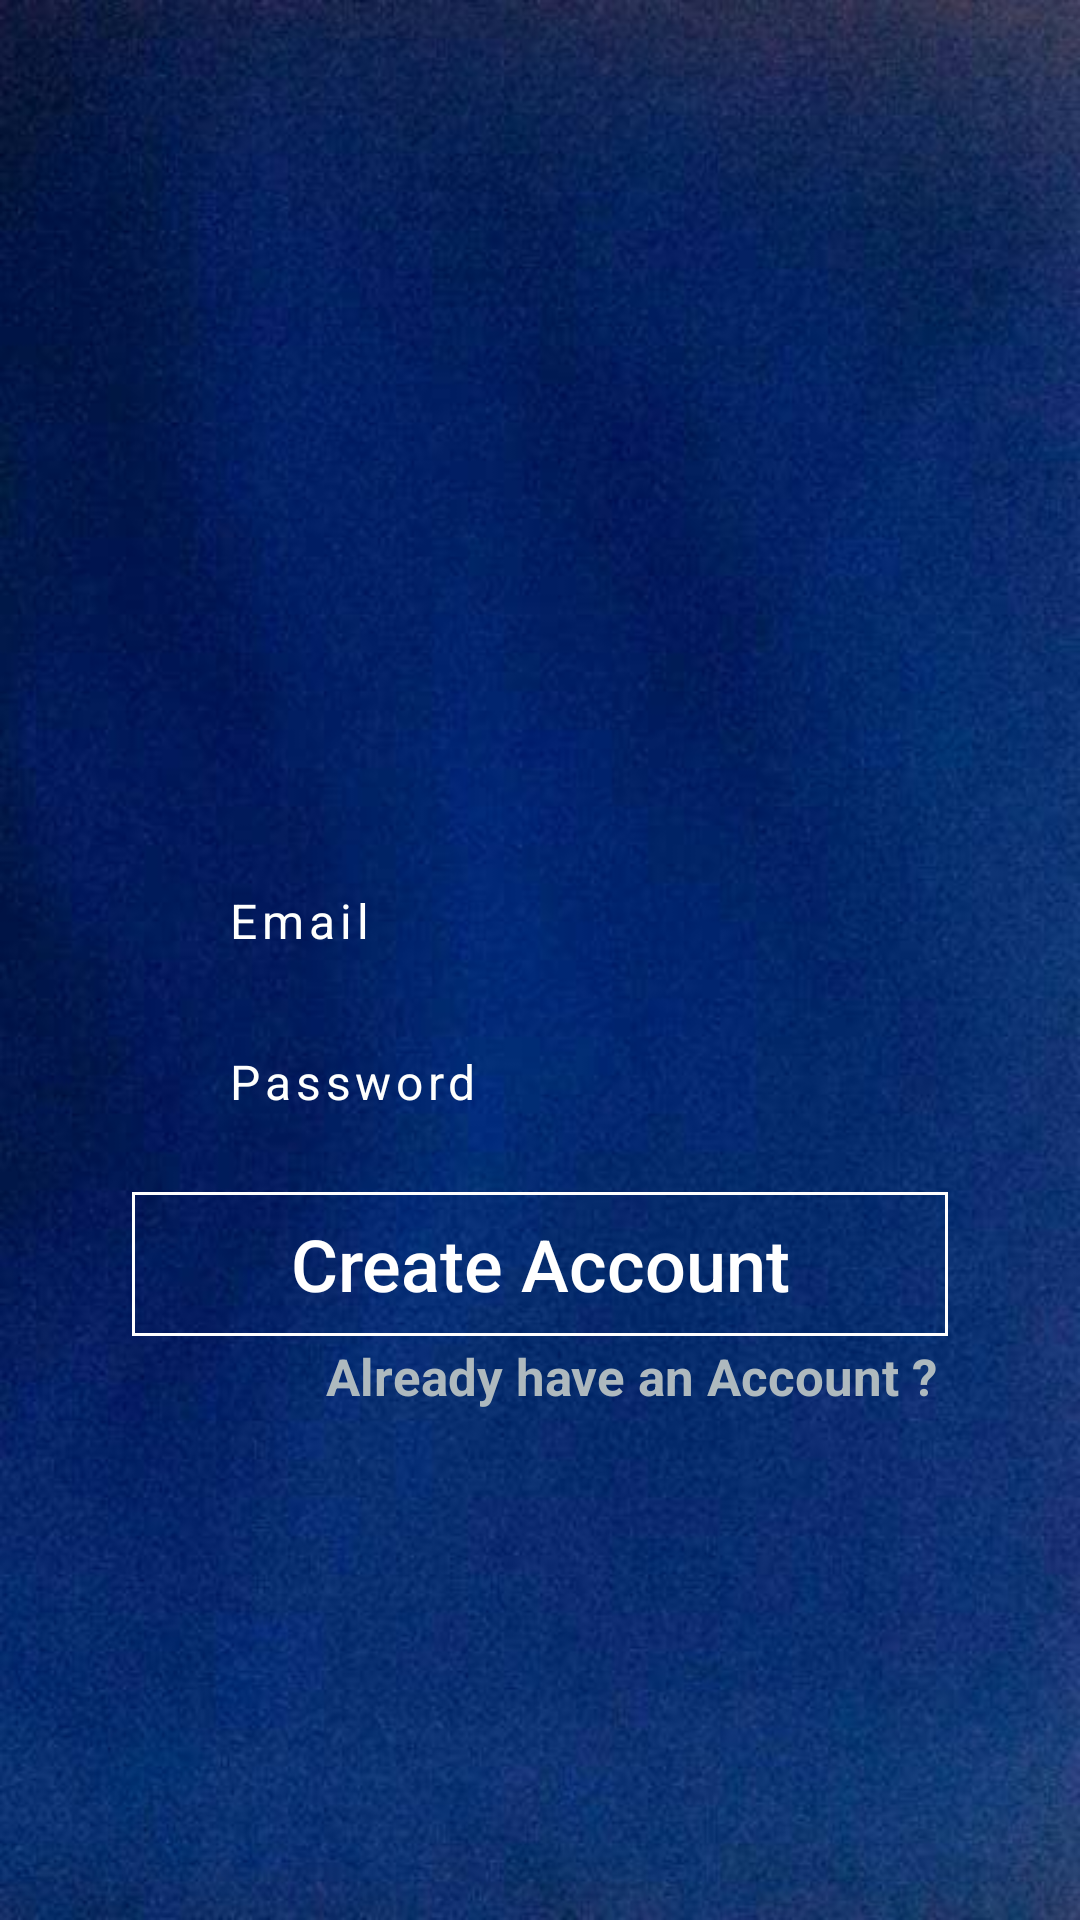

Produce the Android XML layout that renders to this screen, including the resource entries it uses.
<!-- AndroidManifest.xml: application theme AppTheme -->
<!-- res/layout/activity_register.xml -->
<?xml version="1.0" encoding="utf-8"?>
<RelativeLayout xmlns:android="http://schemas.android.com/apk/res/android"
    xmlns:app="http://schemas.android.com/apk/res-auto"
    xmlns:tools="http://schemas.android.com/tools"
    android:layout_width="match_parent"
    android:layout_height="match_parent"
    tools:context=".RegisterActivity"
    android:background="@drawable/background">

    <LinearLayout
        android:layout_width="match_parent"
        android:layout_height="wrap_content"
        android:gravity="center"
        android:paddingLeft="25dp"
        android:paddingRight="25dp"
        android:layout_marginTop="280dp">


        <LinearLayout
            android:layout_width="match_parent"
            android:layout_height="wrap_content"
            android:orientation="vertical"
            >
            <LinearLayout
                android:layout_width="match_parent"
                android:layout_height="wrap_content"
                android:orientation="horizontal"
                android:padding="16dp">
                <ImageView
                    android:layout_width="20dp"
                    android:layout_height="20dp"
                    android:src="@drawable/user"
                    android:layout_gravity="center"/>

                <EditText
                    android:id="@+id/register_email"
                    android:layout_width="match_parent"
                    android:layout_height="wrap_content"
                    android:hint="Email"
                    android:textColorHint="#fefffe"
                    android:layout_marginLeft="15dp"
                    android:background="#00000000"
                    android:letterSpacing="0.1"
                    android:textSize="16dp"
                    android:textColor="#fefffe"
                    android:inputType="text"/>

            </LinearLayout>

            <LinearLayout
                android:layout_width="match_parent"
                android:layout_height="wrap_content"
                android:orientation="horizontal"
                android:padding="16dp">

                <ImageView
                    android:layout_width="20dp"
                    android:layout_height="20dp"
                    android:src="@drawable/lock"
                    android:layout_gravity="center"/>

                <EditText
                    android:id="@+id/register_password"
                    android:layout_width="match_parent"
                    android:layout_height="wrap_content"
                    android:hint="Password"
                    android:textColorHint="#fefffe"
                    android:layout_marginLeft="15dp"
                    android:background="#00000000"
                    android:inputType="textPassword"
                    android:letterSpacing="0.1"
                    android:textSize="16dp"
                    android:textColor="#fefffe"/>

            </LinearLayout>


            <Button
                android:id="@+id/regiter_button"
                android:layout_width="match_parent"
                android:layout_height="wrap_content"
                android:layout_below="@+id/register_password"
                android:padding="4dp"
                android:layout_marginTop="10dp"
                android:layout_marginLeft="19dp"
                android:layout_marginRight="19dp"
                android:text="Create Account"
                android:textAllCaps="false"
                android:textSize="24sp"
                android:textColor="@android:color/background_light"
                android:background="@drawable/buttons"/>

            <TextView
            android:id="@+id/already_have_account_link"
            android:layout_width="match_parent"
            android:layout_height="wrap_content"
            android:layout_centerHorizontal="true"
            android:layout_below="@+id/regiter_button"
            android:text="Already have an Account ?"
            android:layout_marginTop="2dp"
            android:layout_marginLeft="15dp"
            android:layout_marginRight="23dp"
            android:textAlignment="textEnd"
            android:layout_gravity="end"
            android:textSize="17sp"
            android:textStyle="bold"
            android:textColor="@color/colorAccent"/>
        </LinearLayout>
    </LinearLayout>







</RelativeLayout>
<!-- resources referenced by this layout -->
<resources>
  <color name="colorAccent">#aeb9be</color>
  <!-- drawable background: jpg bitmap (drawable, 27097 bytes) -->
  <!-- drawable buttons (drawable) -->
  <?xml version="1.0" encoding="utf-8"?>
  <shape xmlns:android="http://schemas.android.com/apk/res/android" android:shape="rectangle" >
      <solid android:color="#00000000" />
      <stroke android:width="1dip" android:color="#fff"/>
  </shape>
  <style name="AppTheme" parent="Theme.AppCompat.Light.NoActionBar">
          
          <item name="colorPrimary">@color/colorPrimary</item>
          <item name="colorPrimaryDark">@color/colorPrimaryDark</item>
          <item name="colorAccent">@color/colorAccent</item>
      </style>
  <color name="colorPrimary">#004d70</color>
  <color name="colorPrimaryDark">#004463</color>
</resources>
